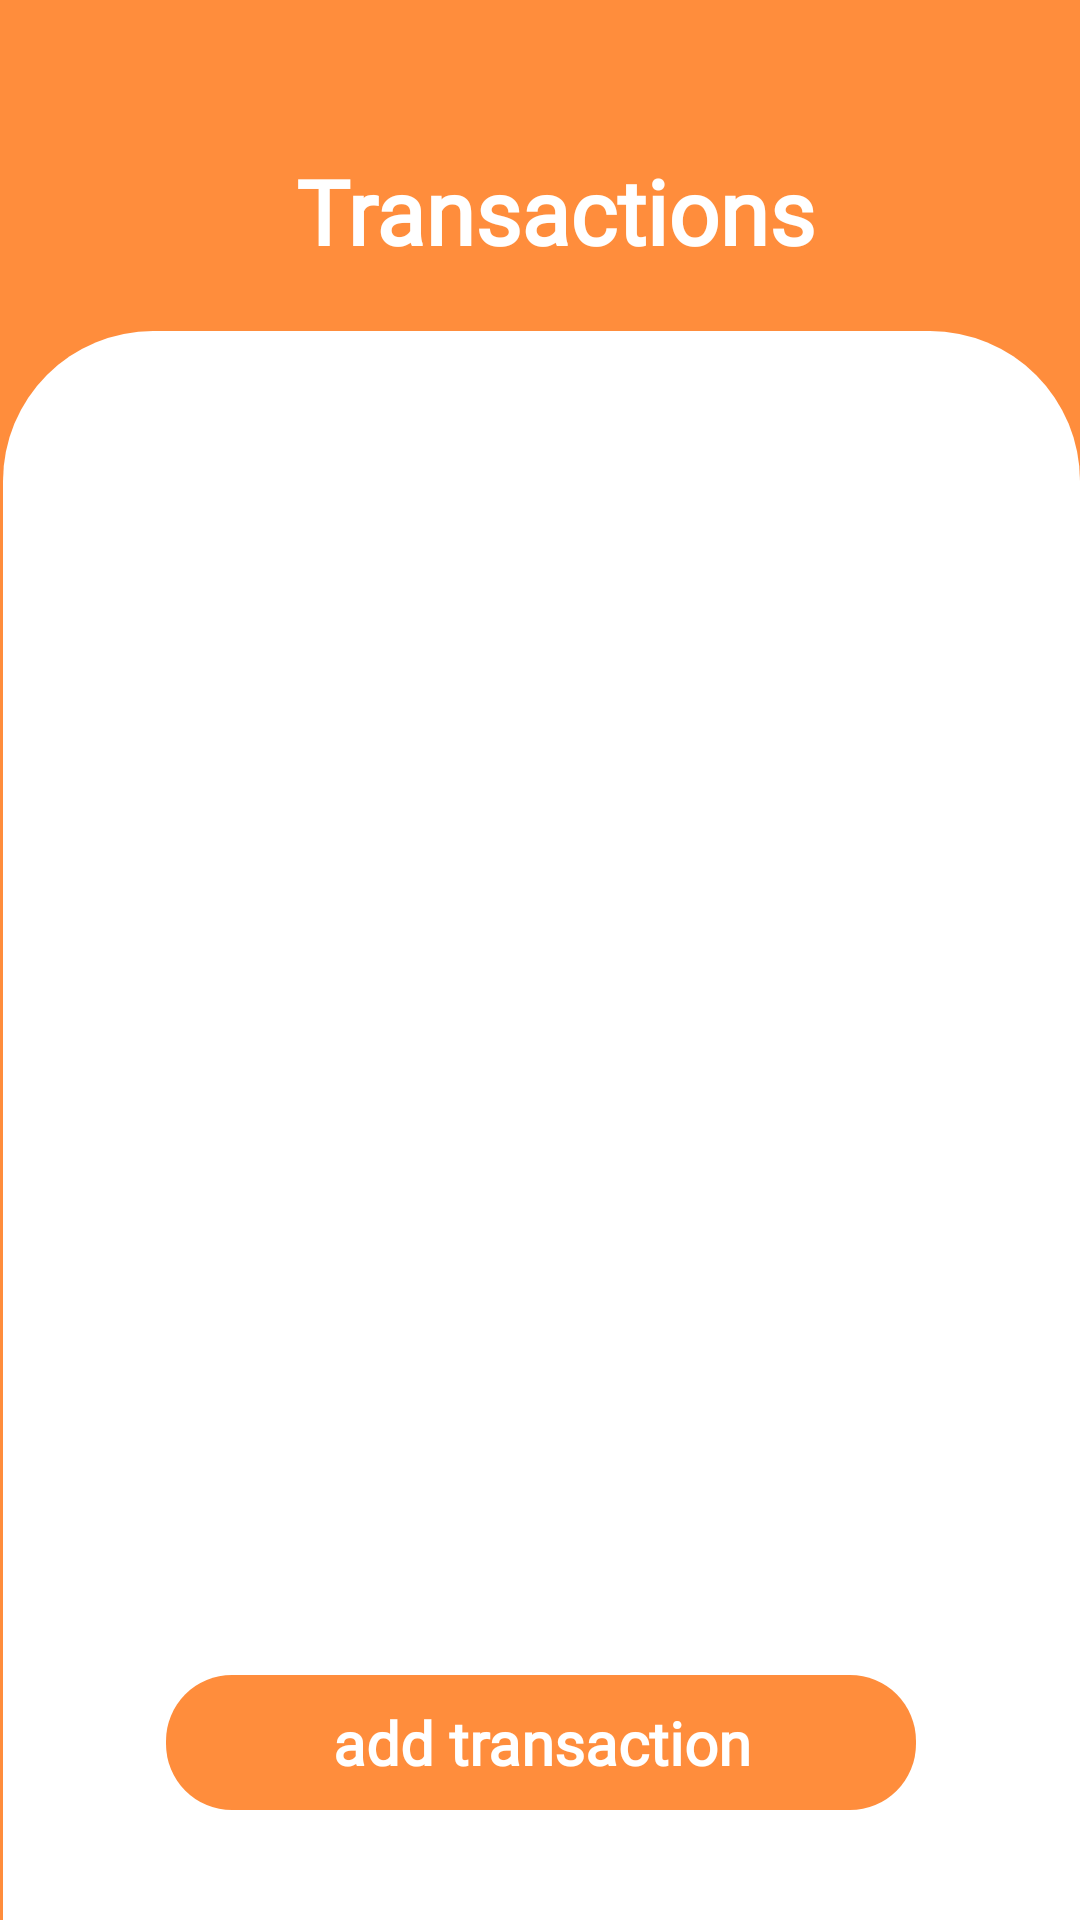

Produce the Android XML layout that renders to this screen, including the resource entries it uses.
<!-- AndroidManifest.xml: application theme Theme.OPSC7312 -->
<!-- res/layout/fragment_transactions.xml -->
<?xml version="1.0" encoding="utf-8"?>
<LinearLayout xmlns:android="http://schemas.android.com/apk/res/android"
    xmlns:tools="http://schemas.android.com/tools"
    xmlns:app="http://schemas.android.com/apk/res-auto"
    android:layout_width="match_parent"
    android:layout_height="match_parent"
    tools:context=".ui.fragment.TransactionsFragment"
    android:orientation="vertical"
    style="@style/groupStyledeep_orange_400">

    <Toolbar
        android:layout_width="match_parent"
        android:layout_height="wrap_content"
        android:layout_marginStart="10dp"
        android:layout_marginTop="20dp"
        >
        <ImageView
            android:id="@+id/back_button"
            android:layout_width="30dp"
            android:layout_height="30dp"
            app:tint="@color/white"
            android:src="@drawable/baseline_arrow_back_24"
            android:layout_gravity="start"
            />

        <TextView
            android:id="@+id/txtWelcome"
            style="@style/txtPoppinssemibold30"
            android:layout_width="wrap_content"
            android:layout_height="wrap_content"
            android:layout_gravity="center"
            android:layout_marginTop="30dp"
            android:layout_marginBottom="20dp"
            android:ellipsize="end"

            android:lineSpacingExtra="15dp"
            android:singleLine="true"
            android:text="@string/lbl_transaction"
            tools:text="@string/lbl_transaction" />
    </Toolbar>

    <LinearLayout
        android:id="@+id/linearColumnusernameo"
        style="@style/groupStylewhite_A700cornerRadius"
        android:layout_width="match_parent"
        android:layout_height="match_parent"
        android:layout_marginStart="1dp"
        android:orientation="vertical"
        android:paddingStart="36dp"
        android:paddingTop="20dp"
        android:paddingEnd="36dp"
        android:paddingBottom="20dp">

        <androidx.recyclerview.widget.RecyclerView
            android:id="@+id/transactionRecycleView"
            android:layout_width="match_parent"
            android:layout_height="0dp"
            android:layout_weight="5"
            android:layout_marginTop="8dp"
            android:layout_marginBottom="12dp"
            android:padding="10dp"
            android:clipToPadding="false"
            android:layout_gravity="center_horizontal"
            />

        <LinearLayout
            android:layout_width="match_parent"
            android:layout_height="0dp"
            android:layout_weight="1"
            android:gravity="center">
            <androidx.appcompat.widget.AppCompatButton
                android:id="@+id/add"
                style="@style/btnSolidRounded"
                android:layout_width="250dp"
                android:layout_height="45dp"
                android:ellipsize="end"
                android:gravity="center"
                android:paddingStart="30dp"
                android:paddingTop="5dp"
                android:paddingEnd="30dp"

                android:paddingBottom="5dp"
                android:singleLine="true"
                android:text="@string/add_text"
                android:textAllCaps="false"
                tools:text="@string/add_text" />

        </LinearLayout>
    </LinearLayout>
</LinearLayout>
<!-- resources referenced by this layout -->
<resources>
  <color name="white">#FFFFFFFF</color>
  <string name="add_text">add transaction</string>
  <string name="lbl_transaction">Transactions</string>
  <style name="btnSolidRounded">
          <item name="android:textSize">20sp</item>
          <item name="android:textColor">@color/white_A700</item>
          <item name="android:fontFamily">@font/poppins</item>
          <item name="android:textFontWeight" tools:targetApi="p">600</item>
          <item name="android:background">@drawable/rectangle_bg_deep_orange_400_radius_22</item>
  
      </style>
  <style name="groupStyledeep_orange_400">
          <item name="android:background">@drawable/rectangle_bg_deep_orange_400</item>
      </style>
  <style name="groupStylewhite_A700cornerRadius">
          <item name="android:background">@drawable/rectangle_bg_white_a700_radius_tl_70_tr_70</item>
  
      </style>
  <style name="txtPoppinssemibold30">
          <item name="android:textSize">30sp</item>
          <item name="android:textColor">@color/white_A700</item>
          <item name="android:fontFamily">@font/poppins</item>
          <item name="android:textFontWeight" tools:targetApi="p">600</item>
  
      </style>
  <color name="white_A700">#ffffff</color>
  <!-- drawable rectangle_bg_deep_orange_400_radius_22 (drawable) -->
  <?xml version="1.0" encoding="utf-8"?>
  <shape xmlns:android="http://schemas.android.com/apk/res/android"
      android:shape="rectangle">
      <solid android:color="@color/deep_orange_400" />
      <corners android:radius="22dp" />
  </shape>
  <!-- drawable rectangle_bg_deep_orange_400 (drawable) -->
  <?xml version="1.0" encoding="utf-8"?>
  <shape xmlns:android="http://schemas.android.com/apk/res/android"
      android:shape="rectangle">
      <solid android:color="@color/deep_orange_400" />
  </shape>
  <!-- drawable rectangle_bg_white_a700_radius_tl_70_tr_70 (drawable) -->
  <?xml version="1.0" encoding="utf-8"?>
  <shape xmlns:android="http://schemas.android.com/apk/res/android"
      android:shape="rectangle">
      <solid android:color="@color/white_A700" />
      <corners
          android:topLeftRadius="50dp"
          android:topRightRadius="50dp" />
  </shape>
  <color name="deep_orange_400">#ff8d3c</color>
</resources>
